Photos from the image-classification dataset "processed_data" in the GitHub repository maomao7784/Casting-Product-Quality-Inspection. Its 2 classes are: defective front, ok front.

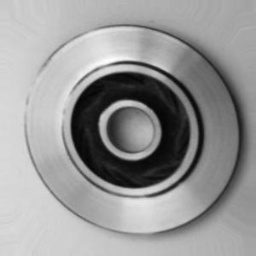
Label: ok front

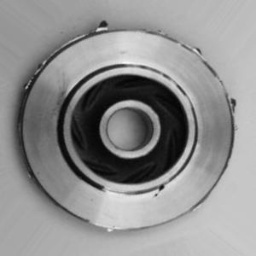
Label: defective front

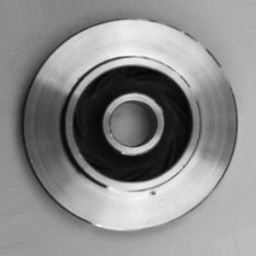
Label: defective front

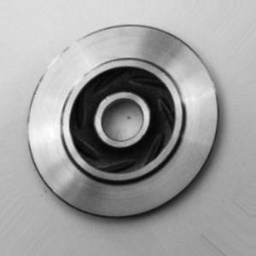
Label: ok front

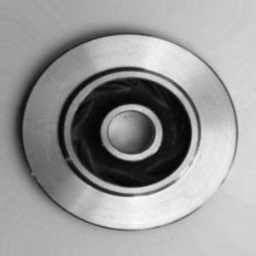
Label: ok front

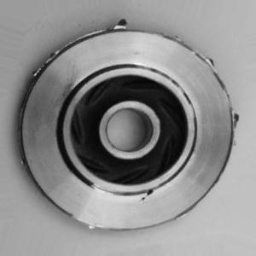
Label: defective front
